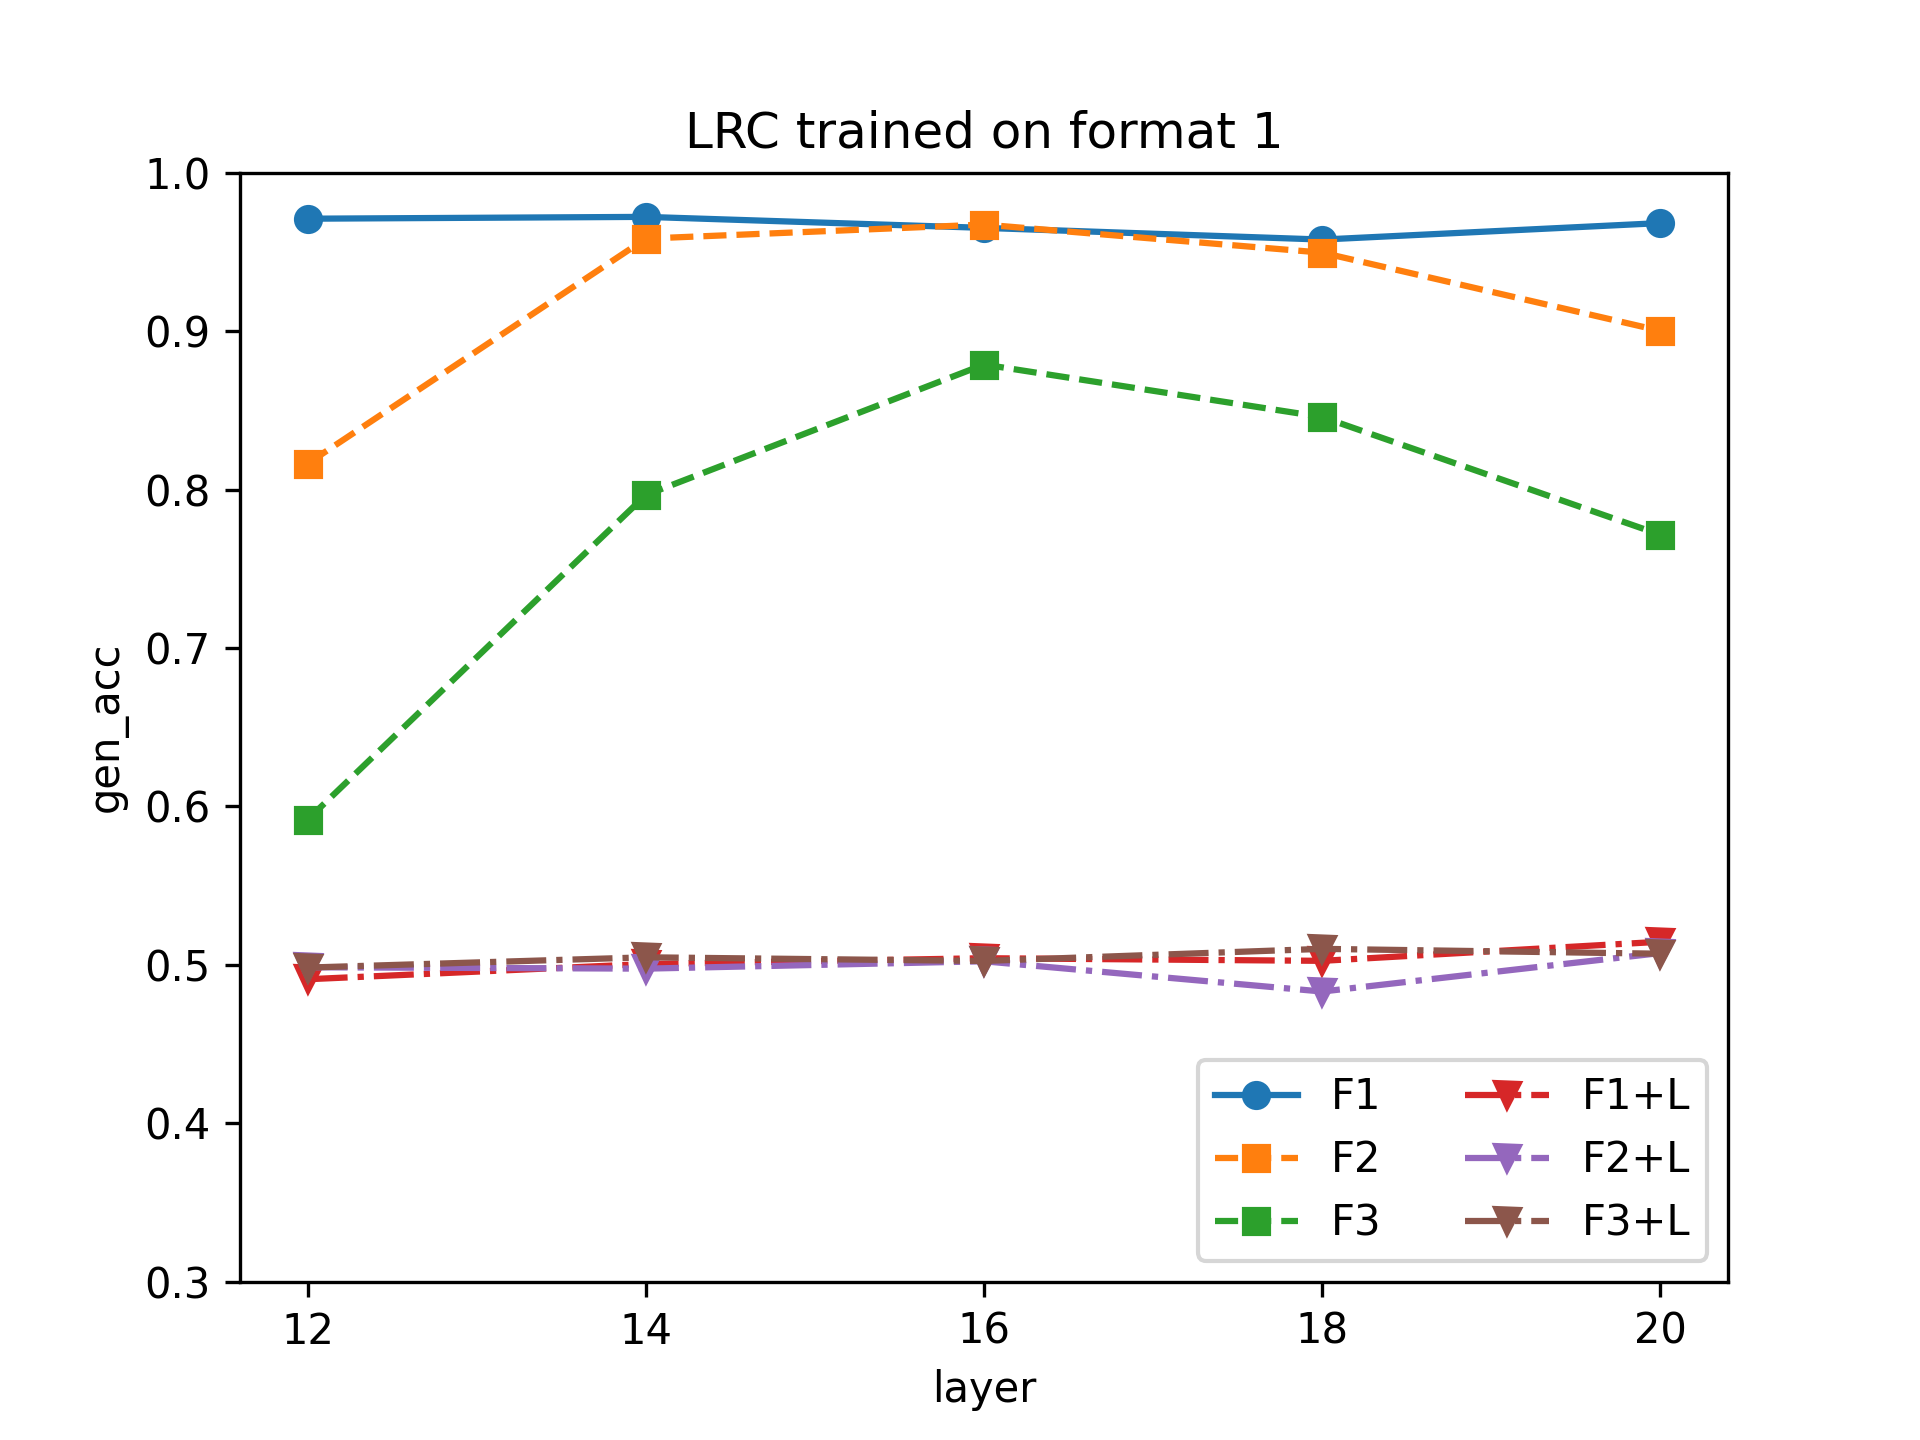

The data file committed next to this chart (first rows):
layer, F1, F2, F3, F1+L, F2+L, F3+L
12, 0.971, 0.8164, 0.5917, 0.4909, 0.4984, 0.4982
14, 0.9722, 0.9584, 0.7966, 0.5005, 0.4976, 0.5047
16, 0.9652, 0.9673, 0.879, 0.5042, 0.5022, 0.5024
18, 0.9579, 0.9496, 0.8458, 0.5025, 0.4831, 0.5101
20, 0.9683, 0.9002, 0.7715, 0.5146, 0.5074, 0.507
